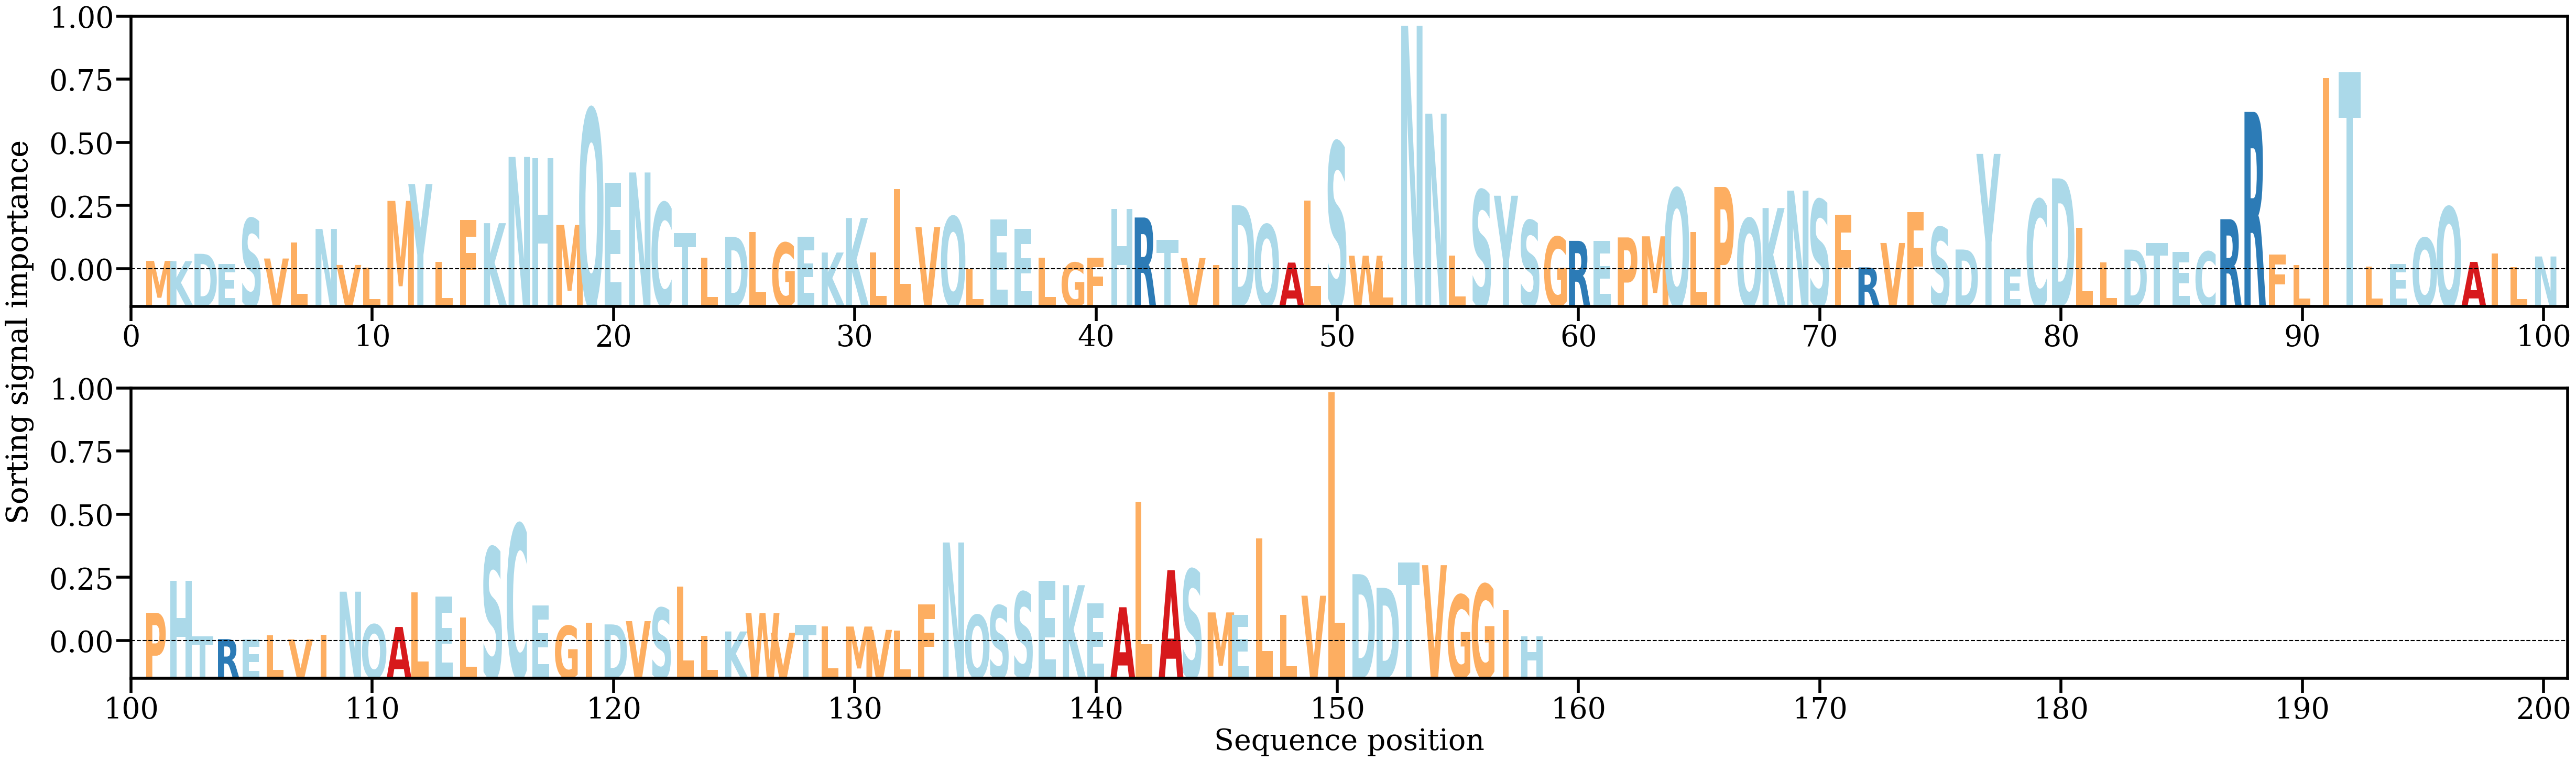

The data file committed next to this chart (first rows):
AA, Alpha
M, [0.00129776]
K, [0.00125509]
D, [0.00225618]
E, [0.00088827]
S, [0.00705166]
V, [0.00161664]
L, [0.00379187]
N, [0.00563332]
V, [0.00074384]
L, [0.00039203]
M, [0.00943731]
Y, [0.01172592]
L, [0.00118718]
F, [0.00685437]
K, [0.00641345]
N, [0.01539883]
H, [0.01526407]
M, [0.00616828]
Q, [0.02190266]
E, [0.0118676]
N, [0.01329009]
C, [0.00919116]
T, [0.00508342]
L, [0.00174303]
D, [0.00456873]
L, [0.0052285]
G, [0.00375034]
E, [0.00453885]
K, [0.00242808]
K, [0.0071136]
L, [0.00243647]
L, [0.01107143]
V, [0.00588281]
Q, [0.00730059]
L, [0.00021105]
E, [0.00694877]
E, [0.0056483]
L, [0.00174203]
G, [0.00106367]
F, [0.00171266]
H, [0.0083351]
R, [0.00718201]
T, [0.00412996]
V, [0.00167378]
I, [0.00075319]
D, [0.00884859]
Q, [0.00622207]
A, [0.0010646]
L, [0.0095048]
S, [0.01741375]
W, [0.00199652]
L, [0.00124473]
N, [0.03318216]
N, [0.0212745]
L, [0.00203045]
S, [0.01088838]
Y, [0.01013445]
S, [0.00678095]
G, [0.00455094]
R, [0.00401264]
... 98 more rows
